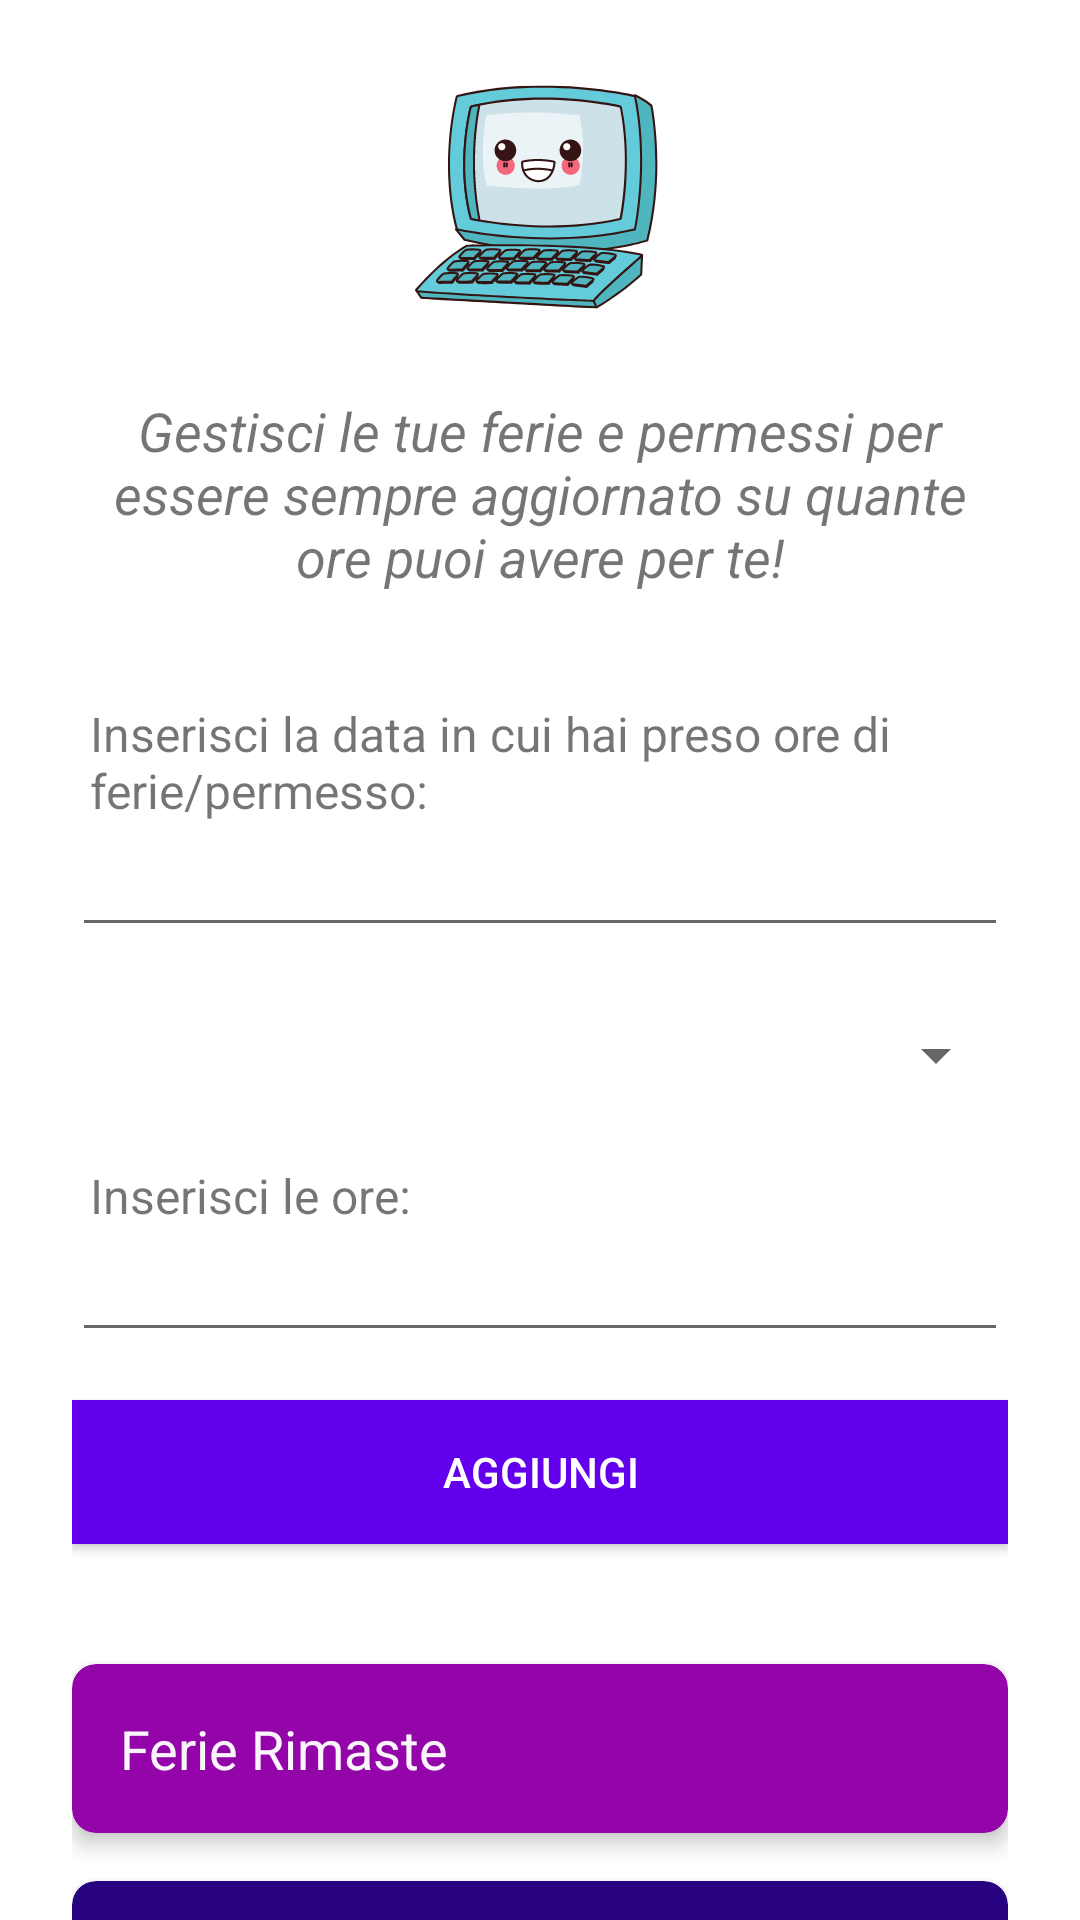

Reconstruct the res/layout file that produces this screen, plus the resources it refers to.
<!-- AndroidManifest.xml: application theme Theme.CalcoloFerie -->
<!-- res/layout/fragment_gestore.xml -->
<?xml version="1.0" encoding="utf-8"?>
<androidx.constraintlayout.widget.ConstraintLayout xmlns:android="http://schemas.android.com/apk/res/android"
    xmlns:app="http://schemas.android.com/apk/res-auto"
    xmlns:tools="http://schemas.android.com/tools"
    android:layout_width="match_parent"
    android:layout_height="match_parent"
    tools:context="com.francisdeveloper.workrelaxquit.ui.home.HomeFragment">

    <androidx.core.widget.NestedScrollView
        android:layout_width="match_parent"
        android:layout_height="0dp"
        app:layout_constraintTop_toTopOf="parent"
        app:layout_constraintStart_toStartOf="parent"
        app:layout_constraintEnd_toEndOf="parent">

        <LinearLayout
            android:layout_width="match_parent"
            android:layout_height="match_parent"
            android:paddingLeft="24dp"
            android:paddingRight="24dp"
            android:paddingTop="24dp"
            android:layout_marginBottom="24dp"
            android:orientation="vertical">

            <ImageView
                android:layout_width="wrap_content"
                android:layout_height="wrap_content"
                android:layout_gravity="center_horizontal"
                android:background="@drawable/page_manager" />

            <TextView
                android:paddingTop="24dp"
                android:paddingLeft="12dp"
                android:paddingRight="12dp"
                android:paddingBottom="12dp"
                android:id="@+id/explanationText"
                android:layout_width="match_parent"
                android:layout_height="wrap_content"
                android:text="Gestisci le tue ferie e permessi per essere sempre aggiornato su quante ore puoi avere per te!"
                android:textAlignment="center"
                android:textStyle="italic"
                android:layout_gravity="center_horizontal"
                android:textSize="18sp" />

            <TextView
                android:paddingTop="24dp"
                android:paddingLeft="6dp"
                android:id="@+id/dateTextLabel"
                android:layout_width="match_parent"
                android:layout_height="wrap_content"
                android:text="Inserisci la data in cui hai preso ore di ferie/permesso:"
                android:textSize="16sp" />

            <EditText
                android:id="@+id/calendarView"
                android:layout_width="match_parent"
                android:layout_height="wrap_content"
                android:layout_weight="1"
                android:contentDescription="Data ore di ferie/permesso usate"
                android:inputType="date"
                android:focusable="false"
                android:clickable="true" />

            <Space
                android:layout_width="match_parent"
                android:layout_height="24dp" />

            <Spinner
                android:id="@+id/dropdownMenu"
                android:layout_width="match_parent"
                android:layout_height="wrap_content" />

            <TextView
                android:paddingTop="24dp"
                android:paddingLeft="6dp"
                android:id="@+id/textLabel"
                android:layout_width="match_parent"
                android:layout_height="wrap_content"
                android:text="Inserisci le ore:"
                android:textSize="16sp" />

            <EditText
                android:id="@+id/feriePermessiInput"
                android:contentDescription="Ore di ferie/permesso usate"
                android:inputType="numberDecimal"
                android:layout_width="match_parent"
                android:layout_height="wrap_content" />

            <Button
                android:id="@+id/addButton"
                android:layout_width="match_parent"
                android:layout_height="wrap_content"
                android:layout_marginTop="16dp"
                android:background="@drawable/button_selector"
                android:textColor="@color/white"
                android:text="Aggiungi" />

            <Space
                android:layout_width="match_parent"
                android:layout_height="24dp" />

            
            <androidx.cardview.widget.CardView
                android:id="@+id/remainingFerieCard"
                android:layout_width="match_parent"
                android:layout_height="wrap_content"
                android:layout_marginTop="16dp"
                android:clickable="true"
                android:focusable="true"
                android:foreground="?android:attr/selectableItemBackground"
                app:cardCornerRadius="8dp"
                app:cardElevation="4dp"
                app:cardBackgroundColor="@color/main">

                <LinearLayout
                    android:layout_width="match_parent"
                    android:layout_height="wrap_content"
                    android:orientation="horizontal"
                    android:gravity="center_vertical">

                    
                    <TextView
                        android:id="@+id/remainingFerieLabel"
                        android:layout_width="wrap_content"
                        android:layout_height="wrap_content"
                        android:text="Ferie Rimaste"
                        android:textColor="@color/secondary"
                        android:textSize="18sp"
                        android:padding="16dp" />

                    
                    <TextView
                        android:id="@+id/remainingFerieValue"
                        android:layout_width="0dp"
                        android:layout_height="wrap_content"
                        android:layout_weight="1"
                        android:text=""
                        android:textColor="@color/secondary"
                        android:textSize="14sp"
                        android:padding="16dp"
                        android:gravity="end" />

                </LinearLayout>

            </androidx.cardview.widget.CardView>

            
            <androidx.cardview.widget.CardView
                android:id="@+id/remainingPermessiCard"
                android:layout_width="match_parent"
                android:layout_height="wrap_content"
                android:layout_marginTop="16dp"
                android:clickable="true"
                android:focusable="true"
                android:foreground="?android:attr/selectableItemBackground"
                app:cardCornerRadius="8dp"
                app:cardElevation="4dp"
                app:cardBackgroundColor="@color/accent">

                <LinearLayout
                    android:layout_width="match_parent"
                    android:layout_height="wrap_content"
                    android:orientation="horizontal"
                    android:gravity="center_vertical">

                    
                    <TextView
                        android:id="@+id/remainingPermessiLabel"
                        android:layout_width="wrap_content"
                        android:layout_height="wrap_content"
                        android:text="Permessi Rimasti"
                        android:textColor="@color/secondary"
                        android:textSize="18sp"
                        android:padding="16dp" />

                    
                    <TextView
                        android:id="@+id/remainingPermessiValue"
                        android:layout_width="0dp"
                        android:layout_height="wrap_content"
                        android:layout_weight="1"
                        android:text=""
                        android:textColor="@color/secondary"
                        android:textSize="14sp"
                        android:padding="16dp"
                        android:gravity="end" />

                </LinearLayout>
            </androidx.cardview.widget.CardView>
        </LinearLayout>
    </androidx.core.widget.NestedScrollView>
</androidx.constraintlayout.widget.ConstraintLayout>
<!-- resources referenced by this layout -->
<resources>
  <color name="accent">#270381</color>
  <color name="main">#9304a9</color>
  <color name="secondary">#FAF4FB</color>
  <color name="white">#FFFFFFFF</color>
  <!-- drawable button_selector (drawable) -->
  <?xml version="1.0" encoding="utf-8"?>
  <selector xmlns:android="http://schemas.android.com/apk/res/android">
      <item android:state_pressed="true">
          <shape>
              <solid android:color="@color/purple_200" /> 
          </shape>
      </item>
      <item>
          <shape>
              <solid android:color="@color/purple_500" /> 
          </shape>
      </item>
  </selector>
  <!-- drawable page_manager: vector/xml drawable (drawable, 91337 chars, omitted) -->
  <style name="Theme.CalcoloFerie" parent="Theme.MaterialComponents.DayNight.DarkActionBar">
          
  
          <item name="colorPrimary">@color/main</item>
          <item name="colorPrimaryVariant">@color/accent</item>
          <item name="colorOnPrimary">@color/secondary</item>
          
          <item name="colorSecondary">@color/teal_200</item>
          <item name="colorSecondaryVariant">@color/teal_700</item>
          <item name="colorOnSecondary">@color/black</item>
          
          <item name="android:statusBarColor">?attr/colorPrimaryVariant</item>
          
      </style>
  <color name="purple_200">#FFBB86FC</color>
  <color name="purple_500">#FF6200EE</color>
  <color name="teal_200">#FF03DAC5</color>
  <color name="teal_700">#FF018786</color>
  <color name="black">#FF000000</color>
</resources>
